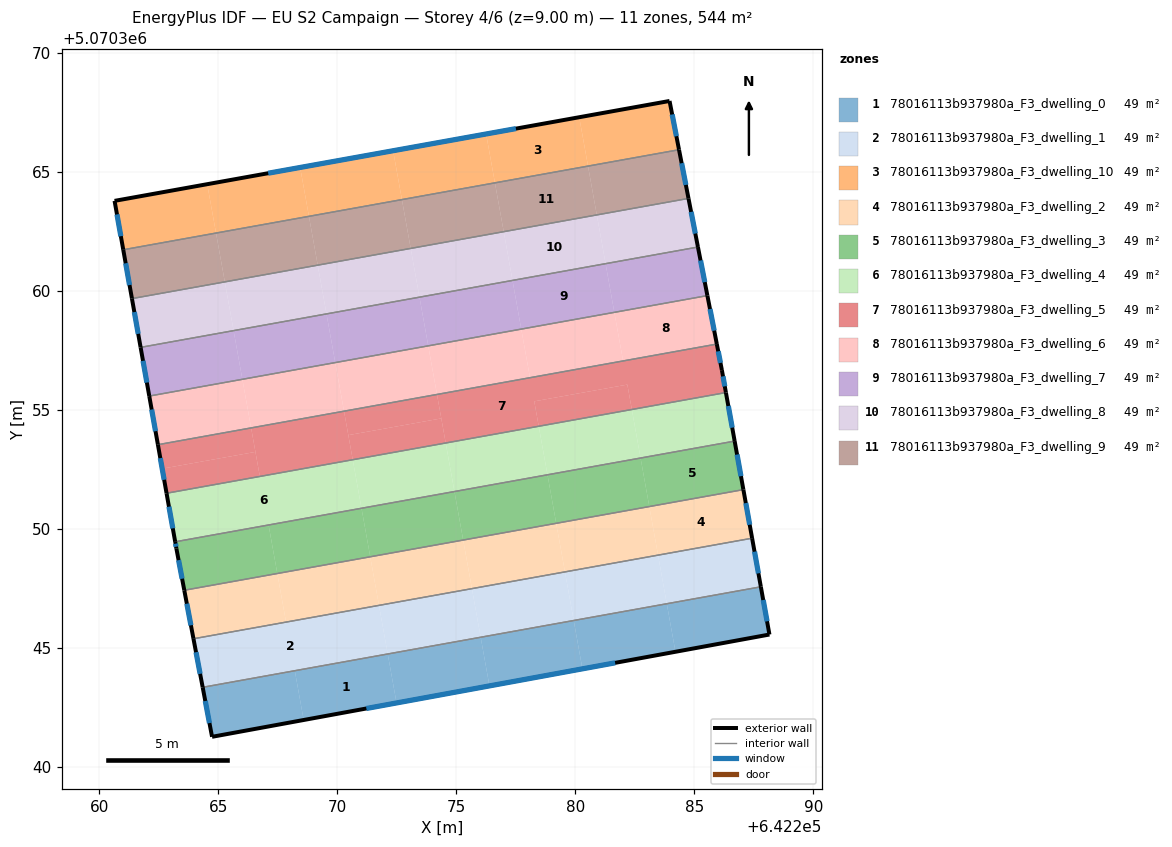
=== STOREY PLAN SPEC (per zone: floor XY polygon, exterior-wall plan segments, windows/doors) ===
zone 1: 78016113b937980a_F3_dwelling_0  (49.5 m²)
  floor: (642272.11, 5070344.73) (642272.48, 5070342.67) (642268.58, 5070341.96) (642268.21, 5070344.03)
  floor: (642287.79, 5070347.55) (642288.15, 5070345.55) (642284.20, 5070344.82) (642283.84, 5070346.84)
  floor: (642268.21, 5070344.03) (642268.58, 5070341.96) (642264.73, 5070341.25) (642264.34, 5070343.33)
  floor: (642276.02, 5070345.43) (642276.39, 5070343.39) (642272.48, 5070342.67) (642272.11, 5070344.73)
  floor: (642283.84, 5070346.84) (642284.20, 5070344.82) (642280.29, 5070344.11) (642279.93, 5070346.14)
  floor: (642279.93, 5070346.14) (642280.29, 5070344.11) (642276.39, 5070343.39) (642276.02, 5070345.43)
  exterior wall: (642288.15, 5070345.55) – (642287.79, 5070347.55)  [2.0 m]
    window: (642288.05, 5070346.10) – (642287.89, 5070347.00)  [1.2 m²]
  exterior wall: (642264.73, 5070341.25) – (642288.15, 5070345.55)  [23.8 m]
    window: (642271.22, 5070342.44) – (642281.67, 5070344.36)  [14.2 m²]
  exterior wall: (642264.34, 5070343.33) – (642264.73, 5070341.25)  [2.1 m]
    window: (642264.45, 5070342.76) – (642264.62, 5070341.83)  [1.3 m²]
  interior walls: 1
zone 2: 78016113b937980a_F3_dwelling_1  (49.5 m²)
  floor: (642287.43, 5070349.59) (642287.79, 5070347.55) (642283.84, 5070346.84) (642283.47, 5070348.88)
  floor: (642283.47, 5070348.88) (642283.84, 5070346.84) (642279.93, 5070346.14) (642279.56, 5070348.18)
  floor: (642279.56, 5070348.18) (642279.93, 5070346.14) (642276.02, 5070345.43) (642275.65, 5070347.48)
  floor: (642275.65, 5070347.48) (642276.02, 5070345.43) (642272.11, 5070344.73) (642271.75, 5070346.77)
  floor: (642271.75, 5070346.77) (642272.11, 5070344.73) (642264.34, 5070343.33) (642263.95, 5070345.37)
  exterior wall: (642287.79, 5070347.55) – (642287.42, 5070349.59)  [2.1 m]
    window: (642287.69, 5070348.12) – (642287.53, 5070349.03)  [1.2 m²]
  exterior wall: (642263.95, 5070345.37) – (642264.34, 5070343.33)  [2.1 m]
    window: (642264.06, 5070344.81) – (642264.23, 5070343.90)  [1.2 m²]
  interior walls: 2
zone 3: 78016113b937980a_F3_dwelling_10  (49.5 m²)
  floor: (642280.16, 5070367.28) (642280.53, 5070365.23) (642276.62, 5070364.52) (642276.25, 5070366.58)
  floor: (642268.44, 5070365.17) (642268.80, 5070363.12) (642264.90, 5070362.42) (642264.53, 5070364.47)
  floor: (642264.53, 5070364.47) (642264.90, 5070362.42) (642261.00, 5070361.71) (642260.64, 5070363.77)
  floor: (642276.25, 5070366.58) (642276.62, 5070364.52) (642272.71, 5070363.82) (642272.34, 5070365.87)
  floor: (642272.34, 5070365.87) (642272.71, 5070363.82) (642268.80, 5070363.12) (642268.44, 5070365.17)
  floor: (642283.95, 5070367.96) (642284.35, 5070365.92) (642280.53, 5070365.23) (642280.16, 5070367.28)
  exterior wall: (642283.95, 5070367.96) – (642260.64, 5070363.77)  [23.7 m]
    window: (642277.50, 5070366.80) – (642267.09, 5070364.93)  [14.2 m²]
  exterior wall: (642284.35, 5070365.92) – (642283.95, 5070367.96)  [2.1 m]
    window: (642284.24, 5070366.48) – (642284.07, 5070367.40)  [1.2 m²]
  exterior wall: (642260.64, 5070363.77) – (642261.00, 5070361.71)  [2.1 m]
    window: (642260.74, 5070363.20) – (642260.90, 5070362.28)  [1.2 m²]
  interior walls: 1
zone 4: 78016113b937980a_F3_dwelling_2  (49.5 m²)
  floor: (642283.10, 5070350.92) (642283.47, 5070348.88) (642279.56, 5070348.18) (642279.19, 5070350.22)
  floor: (642279.19, 5070350.22) (642279.56, 5070348.18) (642275.65, 5070347.48) (642275.29, 5070349.52)
  floor: (642287.06, 5070351.64) (642287.42, 5070349.59) (642283.47, 5070348.88) (642283.10, 5070350.92)
  floor: (642271.38, 5070348.81) (642271.75, 5070346.77) (642267.84, 5070346.07) (642267.48, 5070348.11)
  floor: (642275.28, 5070349.52) (642275.65, 5070347.48) (642271.75, 5070346.77) (642271.38, 5070348.81)
  floor: (642267.48, 5070348.11) (642267.84, 5070346.07) (642263.95, 5070345.37) (642263.57, 5070347.41)
  exterior wall: (642287.42, 5070349.59) – (642287.06, 5070351.64)  [2.1 m]
    window: (642287.32, 5070350.16) – (642287.16, 5070351.07)  [1.2 m²]
  exterior wall: (642263.57, 5070347.41) – (642263.95, 5070345.37)  [2.1 m]
    window: (642263.67, 5070346.84) – (642263.85, 5070345.93)  [1.2 m²]
  interior walls: 2
zone 5: 78016113b937980a_F3_dwelling_3  (49.5 m²)
  floor: (642278.83, 5070352.26) (642279.19, 5070350.22) (642275.29, 5070349.52) (642274.92, 5070351.56)
  floor: (642282.74, 5070352.96) (642283.10, 5070350.92) (642279.19, 5070350.22) (642278.83, 5070352.26)
  floor: (642267.11, 5070350.15) (642267.48, 5070348.11) (642263.57, 5070347.41) (642263.24, 5070349.16) (642263.19, 5070349.44)
  floor: (642271.01, 5070350.85) (642271.38, 5070348.81) (642267.48, 5070348.11) (642267.11, 5070350.15)
  floor: (642286.69, 5070353.67) (642287.06, 5070351.64) (642283.10, 5070350.92) (642282.74, 5070352.96)
  floor: (642274.92, 5070351.56) (642275.28, 5070349.52) (642271.38, 5070348.81) (642271.01, 5070350.85)
  exterior wall: (642263.19, 5070349.44) – (642263.24, 5070349.16)  [0.3 m]
    window: (642263.20, 5070349.36) – (642263.22, 5070349.24)  [0.2 m²]
  exterior wall: (642287.06, 5070351.64) – (642286.69, 5070353.67)  [2.1 m]
    window: (642286.96, 5070352.20) – (642286.79, 5070353.11)  [1.2 m²]
  exterior wall: (642263.24, 5070349.16) – (642263.57, 5070347.41)  [1.8 m]
    window: (642263.33, 5070348.67) – (642263.48, 5070347.89)  [1.1 m²]
  interior walls: 2
zone 6: 78016113b937980a_F3_dwelling_4  (49.5 m²)
  floor: (642286.32, 5070355.71) (642286.69, 5070353.67) (642282.74, 5070352.96) (642282.37, 5070355.00)
  floor: (642282.37, 5070355.00) (642282.74, 5070352.96) (642278.83, 5070352.26) (642278.46, 5070354.30)
  floor: (642278.46, 5070354.30) (642278.83, 5070352.26) (642274.92, 5070351.56) (642274.55, 5070353.60)
  floor: (642274.55, 5070353.60) (642274.92, 5070351.56) (642271.01, 5070350.85) (642270.64, 5070352.89)
  floor: (642270.64, 5070352.89) (642271.01, 5070350.85) (642263.19, 5070349.44) (642262.82, 5070351.48)
  exterior wall: (642286.69, 5070353.67) – (642286.32, 5070355.71)  [2.1 m]
    window: (642286.59, 5070354.24) – (642286.42, 5070355.15)  [1.2 m²]
  exterior wall: (642262.82, 5070351.48) – (642263.19, 5070349.44)  [2.1 m]
    window: (642262.92, 5070350.92) – (642263.08, 5070350.01)  [1.2 m²]
  interior walls: 2
zone 7: 78016113b937980a_F3_dwelling_5  (49.5 m²)
  floor: (642274.36, 5070354.63) (642274.55, 5070353.60) (642270.64, 5070352.89) (642270.46, 5070353.92)
  floor: (642274.18, 5070355.63) (642274.36, 5070354.63) (642270.46, 5070353.92) (642270.28, 5070354.93)
  floor: (642266.56, 5070353.22) (642266.74, 5070352.19) (642262.82, 5070351.48) (642262.64, 5070352.52)
  floor: (642282.18, 5070356.05) (642282.37, 5070355.00) (642278.46, 5070354.30) (642278.27, 5070355.34)
  floor: (642266.37, 5070354.23) (642266.56, 5070353.22) (642262.64, 5070352.52) (642262.46, 5070353.52)
  floor: (642285.94, 5070357.75) (642286.15, 5070356.66) (642286.32, 5070355.71) (642282.37, 5070355.00) (642282.18, 5070356.05) (642278.27, 5070355.34) (642278.46, 5070354.30) (642274.55, 5070353.60) (642274.18, 5070355.63) (642270.28, 5070354.93) (642270.64, 5070352.89) (642266.74, 5070352.19) (642266.37, 5070354.23)
  exterior wall: (642262.46, 5070353.52) – (642262.82, 5070351.48)  [2.1 m]
    window: (642262.56, 5070352.96) – (642262.72, 5070352.05)  [1.2 m²]
  exterior wall: (642286.15, 5070356.66) – (642285.94, 5070357.75)  [1.1 m]
    window: (642286.10, 5070356.96) – (642286.00, 5070357.45)  [0.7 m²]
  exterior wall: (642286.32, 5070355.71) – (642286.15, 5070356.66)  [1.0 m]
    window: (642286.28, 5070355.97) – (642286.20, 5070356.40)  [0.6 m²]
  interior walls: 2
zone 8: 78016113b937980a_F3_dwelling_6  (49.5 m²)
  floor: (642285.54, 5070359.79) (642285.94, 5070357.75) (642282.00, 5070357.04) (642281.64, 5070359.08)
  floor: (642266.01, 5070356.27) (642266.37, 5070354.23) (642262.46, 5070353.52) (642262.10, 5070355.57)
  floor: (642273.82, 5070357.68) (642274.18, 5070355.63) (642270.28, 5070354.93) (642269.91, 5070356.97)
  floor: (642269.91, 5070356.97) (642270.28, 5070354.93) (642266.37, 5070354.23) (642266.01, 5070356.27)
  floor: (642277.72, 5070358.38) (642278.09, 5070356.34) (642274.18, 5070355.63) (642273.82, 5070357.68)
  floor: (642281.64, 5070359.08) (642282.00, 5070357.04) (642278.09, 5070356.34) (642277.72, 5070358.38)
  exterior wall: (642285.94, 5070357.75) – (642285.55, 5070359.79)  [2.1 m]
    window: (642285.83, 5070358.31) – (642285.65, 5070359.22)  [1.2 m²]
  exterior wall: (642262.10, 5070355.57) – (642262.46, 5070353.52)  [2.1 m]
    window: (642262.20, 5070355.00) – (642262.36, 5070354.09)  [1.2 m²]
  interior walls: 2
zone 9: 78016113b937980a_F3_dwelling_7  (49.5 m²)
  floor: (642273.45, 5070359.72) (642273.82, 5070357.68) (642269.91, 5070356.97) (642269.54, 5070359.02)
  floor: (642285.15, 5070361.83) (642285.54, 5070359.79) (642281.64, 5070359.08) (642281.27, 5070361.13)
  floor: (642269.54, 5070359.02) (642269.91, 5070356.97) (642266.01, 5070356.27) (642265.64, 5070358.32)
  floor: (642277.36, 5070360.43) (642277.72, 5070358.38) (642273.82, 5070357.68) (642273.45, 5070359.72)
  floor: (642265.64, 5070358.32) (642266.01, 5070356.27) (642262.10, 5070355.57) (642261.73, 5070357.61)
  floor: (642281.27, 5070361.13) (642281.64, 5070359.08) (642277.72, 5070358.38) (642277.36, 5070360.43)
  exterior wall: (642285.55, 5070359.79) – (642285.15, 5070361.83)  [2.1 m]
    window: (642285.44, 5070360.35) – (642285.26, 5070361.26)  [1.2 m²]
  exterior wall: (642261.73, 5070357.61) – (642262.10, 5070355.57)  [2.1 m]
    window: (642261.83, 5070357.05) – (642262.00, 5070356.13)  [1.2 m²]
  interior walls: 2
zone 10: 78016113b937980a_F3_dwelling_8  (49.5 m²)
  floor: (642276.99, 5070362.47) (642277.36, 5070360.43) (642273.45, 5070359.72) (642273.08, 5070361.77)
  floor: (642280.90, 5070363.18) (642281.27, 5070361.13) (642277.36, 5070360.43) (642276.99, 5070362.47)
  floor: (642273.08, 5070361.77) (642273.45, 5070359.72) (642269.54, 5070359.02) (642269.17, 5070361.07)
  floor: (642284.75, 5070363.87) (642285.15, 5070361.83) (642281.27, 5070361.13) (642280.90, 5070363.18)
  floor: (642265.27, 5070360.36) (642265.64, 5070358.32) (642261.73, 5070357.61) (642261.37, 5070359.66)
  floor: (642269.17, 5070361.07) (642269.54, 5070359.02) (642265.64, 5070358.32) (642265.27, 5070360.36)
  exterior wall: (642285.15, 5070361.83) – (642284.75, 5070363.87)  [2.1 m]
    window: (642285.04, 5070362.39) – (642284.86, 5070363.31)  [1.2 m²]
  exterior wall: (642261.37, 5070359.66) – (642261.73, 5070357.61)  [2.1 m]
    window: (642261.47, 5070359.09) – (642261.63, 5070358.18)  [1.2 m²]
  interior walls: 2
zone 11: 78016113b937980a_F3_dwelling_9  (49.5 m²)
  floor: (642264.90, 5070362.42) (642265.27, 5070360.36) (642261.37, 5070359.66) (642261.00, 5070361.71)
  floor: (642276.62, 5070364.52) (642276.99, 5070362.47) (642273.08, 5070361.77) (642272.71, 5070363.82)
  floor: (642272.71, 5070363.82) (642273.08, 5070361.77) (642269.17, 5070361.07) (642268.80, 5070363.12)
  floor: (642268.80, 5070363.12) (642269.17, 5070361.07) (642265.27, 5070360.36) (642264.90, 5070362.42)
  floor: (642284.35, 5070365.92) (642284.75, 5070363.87) (642280.90, 5070363.18) (642280.53, 5070365.23)
  floor: (642280.53, 5070365.23) (642280.90, 5070363.18) (642276.99, 5070362.47) (642276.62, 5070364.52)
  exterior wall: (642284.75, 5070363.87) – (642284.35, 5070365.92)  [2.1 m]
    window: (642284.64, 5070364.44) – (642284.46, 5070365.35)  [1.2 m²]
  exterior wall: (642261.00, 5070361.71) – (642261.37, 5070359.66)  [2.1 m]
    window: (642261.10, 5070361.15) – (642261.27, 5070360.23)  [1.2 m²]
  interior walls: 2

=== DERIVED (storey summary) ===
Building: EU S2 Campaign
Storey: 4 of 6  (floor level z = 9.00 m)
Storey gross floor area: 544.2 m²
Zones on this storey: 11
  - 78016113b937980a_F3_dwelling_0: floor 49.5 m²; exterior wall 28.0 m (83.9 m²); 3 window(s) 16.7 m²; WWR 19.9%
  - 78016113b937980a_F3_dwelling_1: floor 49.5 m²; exterior wall 4.2 m (12.5 m²); 2 window(s) 2.5 m²; WWR 19.9%
  - 78016113b937980a_F3_dwelling_10: floor 49.5 m²; exterior wall 27.9 m (83.6 m²); 3 window(s) 16.6 m²; WWR 19.9%
  - 78016113b937980a_F3_dwelling_2: floor 49.5 m²; exterior wall 4.1 m (12.4 m²); 2 window(s) 2.5 m²; WWR 19.9%
  - 78016113b937980a_F3_dwelling_3: floor 49.5 m²; exterior wall 4.1 m (12.4 m²); 3 window(s) 2.5 m²; WWR 19.9%
  - 78016113b937980a_F3_dwelling_4: floor 49.5 m²; exterior wall 4.1 m (12.4 m²); 2 window(s) 2.5 m²; WWR 19.9%
  - 78016113b937980a_F3_dwelling_5: floor 49.5 m²; exterior wall 4.1 m (12.4 m²); 3 window(s) 2.5 m²; WWR 19.9%
  - 78016113b937980a_F3_dwelling_6: floor 49.5 m²; exterior wall 4.2 m (12.5 m²); 2 window(s) 2.5 m²; WWR 19.9%
  - 78016113b937980a_F3_dwelling_7: floor 49.5 m²; exterior wall 4.2 m (12.5 m²); 2 window(s) 2.5 m²; WWR 19.9%
  - 78016113b937980a_F3_dwelling_8: floor 49.5 m²; exterior wall 4.2 m (12.5 m²); 2 window(s) 2.5 m²; WWR 19.9%
  - 78016113b937980a_F3_dwelling_9: floor 49.5 m²; exterior wall 4.2 m (12.5 m²); 2 window(s) 2.5 m²; WWR 19.9%
Zone adjacency (shared interzone walls):
  - 78016113b937980a_F3_dwelling_0 ↔ 78016113b937980a_F3_dwelling_1
  - 78016113b937980a_F3_dwelling_1 ↔ 78016113b937980a_F3_dwelling_2
  - 78016113b937980a_F3_dwelling_10 ↔ 78016113b937980a_F3_dwelling_9
  - 78016113b937980a_F3_dwelling_2 ↔ 78016113b937980a_F3_dwelling_3
  - 78016113b937980a_F3_dwelling_3 ↔ 78016113b937980a_F3_dwelling_4
  - 78016113b937980a_F3_dwelling_4 ↔ 78016113b937980a_F3_dwelling_5
  - 78016113b937980a_F3_dwelling_5 ↔ 78016113b937980a_F3_dwelling_6
  - 78016113b937980a_F3_dwelling_6 ↔ 78016113b937980a_F3_dwelling_7
  - 78016113b937980a_F3_dwelling_7 ↔ 78016113b937980a_F3_dwelling_8
  - 78016113b937980a_F3_dwelling_8 ↔ 78016113b937980a_F3_dwelling_9